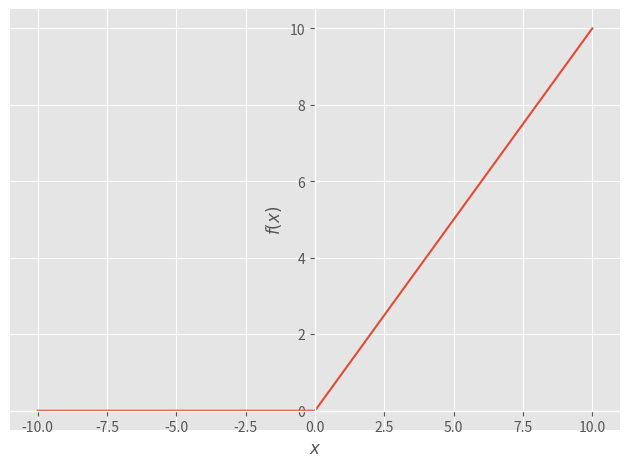
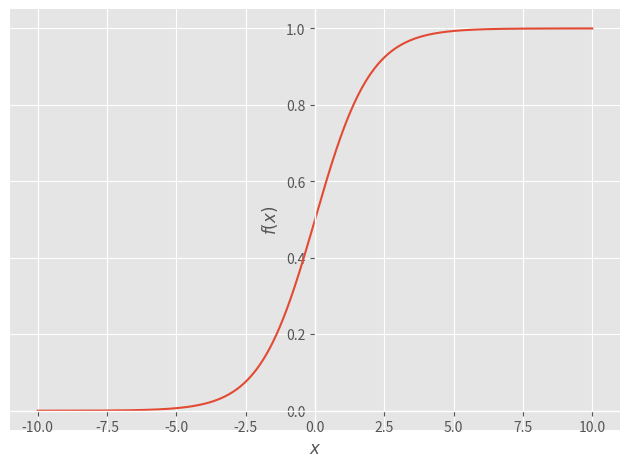

The script that saved these images, in order:
import matplotlib.pyplot as plt
from sympy import Max, exp, plot, symbols


def plot_relu():
    """
    can be used for activation layer
    """
    x = symbols('x')
    relu = Max(0, x) # convert negative numbers to 0
    plot(relu)

def plot_logistic():
    """
    can be used for output layer
    """
    x = symbols('x')
    logistic = 1 / (1 + exp(-x)) # type: ignore
    plot(logistic)

def main():
    plt.style.use('ggplot')
    plot_relu()
    plot_logistic()

if __name__ == '__main__':
    main()
